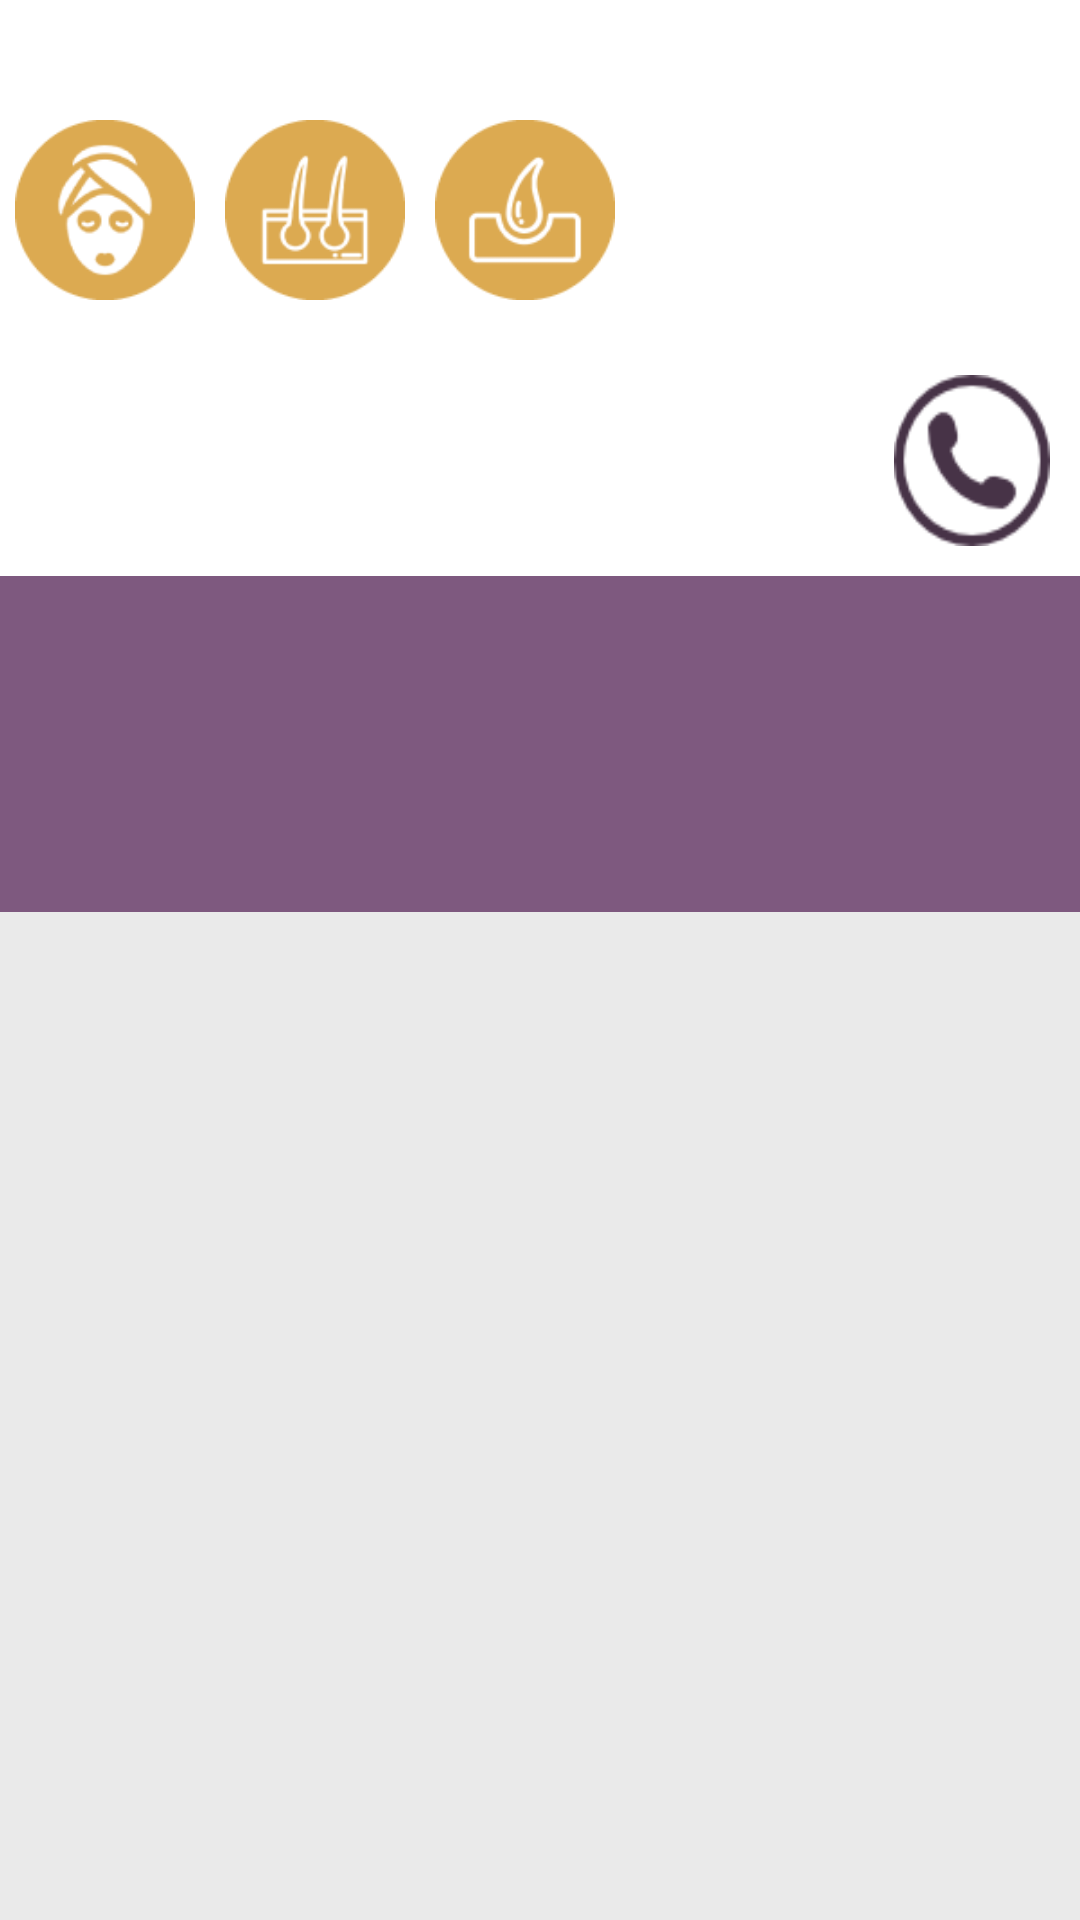

Here is an Android app screen rendered from its layout file. Give the layout XML and the strings, colors and styles it references.
<!-- AndroidManifest.xml: application theme Theme.AppCompat.Light.NoActionBar -->
<!-- res/layout/activity_infodermatology.xml -->
<?xml version="1.0" encoding="utf-8"?>
<LinearLayout xmlns:android="http://schemas.android.com/apk/res/android"
    android:layout_width="match_parent"
    android:layout_height="match_parent"
    android:orientation="vertical"
    android:weightSum="10">

    <LinearLayout
        android:layout_width="match_parent"
        android:layout_height="0dp"
        android:layout_weight="3"
        android:background="#ffffff"
        android:orientation="vertical"
        android:weightSum="10">

        <LinearLayout
            android:layout_width="match_parent"
            android:layout_height="0dp"
            android:layout_weight="6"
            android:orientation="horizontal">

            <ImageView
                android:layout_width="60dp"
                android:layout_height="60dp"
                android:layout_marginBottom="5dp"
                android:layout_marginLeft="5dp"
                android:layout_marginRight="5dp"
                android:layout_marginTop="40dp"
                android:background="@drawable/der1"
                android:padding="5dp" />

            <ImageView
                android:layout_width="60dp"
                android:layout_height="60dp"
                android:layout_marginBottom="5dp"
                android:layout_marginLeft="5dp"
                android:layout_marginRight="5dp"
                android:layout_marginTop="40dp"
                android:background="@drawable/der2"
                android:padding="5dp" />

            <ImageView
                android:layout_width="60dp"
                android:layout_height="60dp"
                android:layout_marginBottom="5dp"
                android:layout_marginLeft="5dp"
                android:layout_marginRight="5dp"
                android:layout_marginTop="40dp"
                android:background="@drawable/der3"
                android:padding="5dp" />

        </LinearLayout>

        <LinearLayout
            android:layout_width="match_parent"
            android:layout_height="0dp"
            android:layout_weight="4"
            android:orientation="horizontal"
            android:weightSum="5">

            <LinearLayout
                android:layout_width="0dp"
                android:layout_height="match_parent"
                android:layout_weight="4">

                <TextView
                    android:id="@+id/hospitalname"
                    android:layout_width="match_parent"
                    android:layout_height="match_parent"
                    android:gravity="center"
                    android:includeFontPadding="false"
                    android:textColor="#000000"
                    android:textSize="25sp" />

            </LinearLayout>

            <LinearLayout
                android:layout_width="0dp"
                android:layout_height="match_parent"
                android:layout_weight="1">

                <Button
                    android:layout_width="match_parent"
                    android:layout_height="match_parent"
                    android:layout_margin="10dp"
                    android:background="@drawable/phone4"
                    android:onClick="onButton11Clicked" />
            </LinearLayout>

        </LinearLayout>

    </LinearLayout>

    <LinearLayout
        android:layout_width="match_parent"
        android:layout_height="0dp"
        android:layout_weight="7"
        android:orientation="vertical">

        <TabHost
            android:id="@+id/tabhost"
            android:layout_width="match_parent"
            android:layout_height="match_parent">

            <LinearLayout
                android:layout_width="match_parent"
                android:layout_height="match_parent"
                android:orientation="vertical"
                android:weightSum="10">

                <TabWidget
                    android:id="@android:id/tabs"
                    android:layout_width="match_parent"
                    android:layout_height="0dp"
                    android:layout_gravity="center"
                    android:layout_weight="2.5"
                    android:background="#7E597F"
                    android:gravity="center" />

                <LinearLayout
                    android:layout_width="match_parent"
                    android:layout_height="0dp"
                    android:layout_weight="7.5"
                    android:background="#eaeaea"
                    android:orientation="vertical">

                    <FrameLayout
                        android:id="@android:id/tabcontent"
                        android:layout_width="fill_parent"
                        android:layout_height="fill_parent"
                        android:paddingLeft="10dp"
                        android:paddingRight="10dp"
                        android:paddingTop="5dp">

                        <LinearLayout
                            android:id="@+id/tab1"
                            android:layout_width="match_parent"
                            android:layout_height="match_parent"
                            android:orientation="vertical"
                            android:weightSum="10">

                            <TextView
                                android:id="@+id/introtext"
                                android:layout_width="match_parent"
                                android:layout_height="0dp"
                                android:layout_weight="1"
                                android:textSize="25sp" />

                            <ScrollView
                                android:layout_width="match_parent"
                                android:layout_height="0dp"
                                android:layout_weight="9">

                                <TextView
                                    android:id="@+id/introduction"
                                    android:layout_width="wrap_content"
                                    android:layout_height="wrap_content"
                                    android:layout_marginLeft="10dp"
                                    android:textColor="#000000"
                                    android:textSize="17sp" />

                            </ScrollView>

                        </LinearLayout>

                        <LinearLayout
                            android:id="@+id/tab2"
                            android:layout_width="match_parent"
                            android:layout_height="match_parent"
                            android:orientation="vertical">

                            <TextView
                                android:id="@+id/locationtext"
                                android:layout_width="wrap_content"
                                android:layout_height="wrap_content"
                                android:textSize="25sp" />

                            <TextView
                                android:id="@+id/location"
                                android:layout_width="wrap_content"
                                android:layout_height="wrap_content"
                                android:layout_marginLeft="10dp"
                                android:textColor="#000000"
                                android:textSize="17sp" />

                        </LinearLayout>

                        <LinearLayout
                            android:id="@+id/tab3"
                            android:layout_width="match_parent"
                            android:layout_height="match_parent"
                            android:orientation="vertical">

                            <TextView
                                android:id="@+id/hstimetext"
                                android:layout_width="wrap_content"
                                android:layout_height="wrap_content"
                                android:textSize="25sp" />

                            <TextView
                                android:id="@+id/hstime"
                                android:layout_width="wrap_content"
                                android:layout_height="wrap_content"
                                android:layout_marginLeft="10dp"
                                android:textColor="#000000"
                                android:textSize="17sp" />

                        </LinearLayout>

                        <ScrollView
                            android:id="@+id/tab4"
                            android:layout_width="match_parent"
                            android:layout_height="match_parent">

                            <TextView
                                android:id="@+id/homepage"
                                android:layout_width="wrap_content"
                                android:layout_height="wrap_content"
                                android:layout_marginLeft="10dp"
                                android:textColor="#000000"
                                android:textSize="17sp" />

                        </ScrollView>

                    </FrameLayout>

                </LinearLayout>

            </LinearLayout>

        </TabHost>

    </LinearLayout>

</LinearLayout>
<!-- resources referenced by this layout -->
<resources>
  <!-- drawable der1: png bitmap (drawable, 5486 bytes) -->
  <!-- drawable der2: png bitmap (drawable, 4265 bytes) -->
  <!-- drawable der3: png bitmap (drawable, 3966 bytes) -->
  <!-- drawable phone4: png bitmap (drawable, 1706 bytes) -->
</resources>
